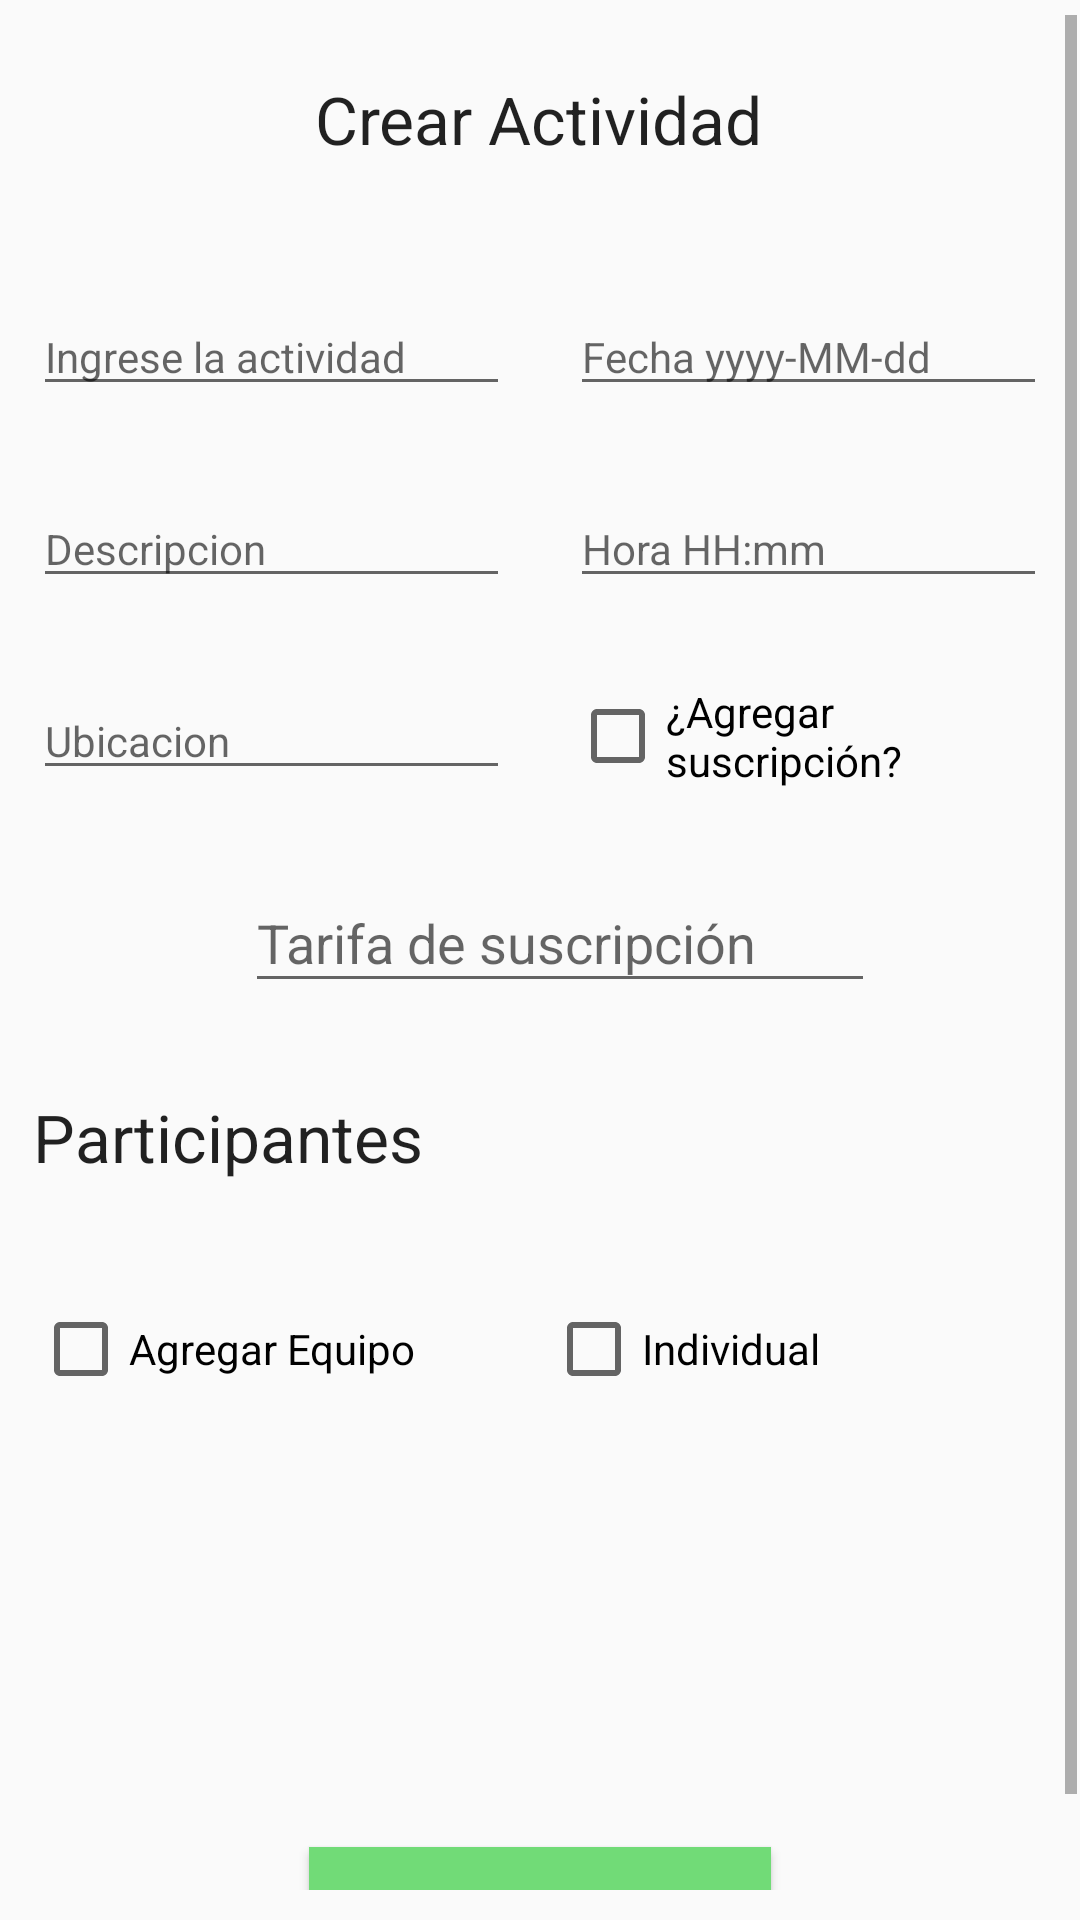

Here is an Android app screen rendered from its layout file. Give the layout XML and the strings, colors and styles it references.
<!-- AndroidManifest.xml: application theme AppTheme -->
<!-- res/layout/fragment_crear_match.xml -->
<?xml version="1.0" encoding="utf-8"?>
<androidx.constraintlayout.widget.ConstraintLayout xmlns:android="http://schemas.android.com/apk/res/android"
    xmlns:app="http://schemas.android.com/apk/res-auto"
    xmlns:tools="http://schemas.android.com/tools"
    android:layout_width="match_parent"
    android:layout_height="match_parent"
    tools:context=".ui.menu.fragment.AmigosFragment">

    <ScrollView
        android:id="@+id/scroll"
        android:layout_width="0dp"
        android:layout_height="0dp"
        android:layout_marginStart="1dp"
        android:layout_marginLeft="1dp"
        android:layout_marginTop="5dp"
        android:layout_marginEnd="1dp"
        android:layout_marginRight="1dp"
        android:layout_marginBottom="10dp"
        app:layout_constraintBottom_toBottomOf="parent"
        app:layout_constraintEnd_toEndOf="parent"
        app:layout_constraintHorizontal_bias="0.48"
        app:layout_constraintStart_toStartOf="parent"
        app:layout_constraintTop_toTopOf="parent"
        app:layout_constraintVertical_bias="0.52">

        <androidx.constraintlayout.widget.ConstraintLayout
            android:layout_width="match_parent"
            android:layout_height="wrap_content">


            <TextView
                android:id="@+id/activity_title"
                android:layout_width="wrap_content"
                android:layout_height="0dp"
                android:layout_marginTop="20dp"
                android:text="@string/activity_title"
                android:textAppearance="@style/TextAppearance.AppCompat.Large"
                app:layout_constraintEnd_toEndOf="parent"
                app:layout_constraintHorizontal_bias="0.498"
                app:layout_constraintStart_toStartOf="parent"
                app:layout_constraintTop_toTopOf="parent" />

            <EditText
                android:id="@+id/Input_Activity"
                android:layout_width="0dp"
                android:layout_height="36dp"
                android:layout_marginStart="10dp"
                android:layout_marginLeft="10dp"
                android:layout_marginTop="45dp"
                android:layout_marginEnd="10dp"
                android:layout_marginRight="10dp"
                android:ems="10"
                android:hint="@string/activity_input"
                android:inputType="textPersonName"
                android:textAppearance="@style/TextAppearance.AppCompat.Small"
                app:layout_constraintEnd_toStartOf="@+id/Date"
                app:layout_constraintStart_toStartOf="parent"
                app:layout_constraintTop_toBottomOf="@+id/activity_title" />

            <EditText
                android:id="@+id/Time"
                android:layout_width="0dp"
                android:layout_height="36dp"
                android:layout_marginStart="10dp"
                android:layout_marginLeft="10dp"
                android:layout_marginTop="28dp"
                android:layout_marginEnd="10dp"
                android:layout_marginRight="10dp"
                android:ems="10"
                android:hint="@string/activity_time"
                android:inputType="time"
                android:textAppearance="@style/TextAppearance.AppCompat.Small"
                app:layout_constraintEnd_toEndOf="parent"
                app:layout_constraintHorizontal_bias="0.0"
                app:layout_constraintStart_toEndOf="@+id/Description"
                app:layout_constraintTop_toBottomOf="@+id/Date" />

            <EditText
                android:id="@+id/Description"
                android:layout_width="0dp"
                android:layout_height="36dp"
                android:layout_marginStart="10dp"
                android:layout_marginLeft="10dp"
                android:layout_marginTop="28dp"
                android:layout_marginEnd="10dp"
                android:layout_marginRight="10dp"
                android:ems="10"
                android:hint="@string/actvitity_description"
                android:inputType="textPersonName"
                android:textAppearance="@style/TextAppearance.AppCompat.Small"
                app:layout_constraintEnd_toStartOf="@+id/Time"
                app:layout_constraintStart_toStartOf="parent"
                app:layout_constraintTop_toBottomOf="@+id/Input_Activity" />

            <EditText
                android:id="@+id/Date"
                android:layout_width="0dp"
                android:layout_height="36dp"
                android:layout_marginStart="10dp"
                android:layout_marginLeft="10dp"
                android:layout_marginTop="45dp"
                android:layout_marginEnd="10dp"
                android:layout_marginRight="10dp"
                android:ems="10"
                android:hint="@string/activity_date"
                android:inputType="date"
                android:textAppearance="@style/TextAppearance.AppCompat.Small"
                app:layout_constraintEnd_toEndOf="parent"
                app:layout_constraintStart_toEndOf="@+id/Input_Activity"
                app:layout_constraintTop_toBottomOf="@+id/activity_title" />

            <EditText
                android:id="@+id/Location"
                android:layout_width="0dp"
                android:layout_height="36dp"
                android:layout_marginStart="10dp"
                android:layout_marginLeft="10dp"
                android:layout_marginTop="28dp"
                android:layout_marginEnd="10dp"
                android:layout_marginRight="10dp"
                android:ems="10"
                android:hint="@string/actvitity_location"
                android:inputType="textPersonName"
                android:textAppearance="@style/TextAppearance.AppCompat.Small"
                app:layout_constraintEnd_toStartOf="@+id/checkbox"
                app:layout_constraintStart_toStartOf="parent"
                app:layout_constraintTop_toBottomOf="@+id/Description" />

            <CheckBox
                android:id="@+id/checkbox"
                android:layout_width="0dp"
                android:layout_height="36dp"
                android:layout_marginStart="10dp"
                android:layout_marginLeft="10dp"
                android:layout_marginTop="28dp"
                android:layout_marginEnd="10dp"
                android:layout_marginRight="10dp"
                android:text="@string/actvitity_bet"
                android:textAppearance="@style/TextAppearance.AppCompat.Small"
                app:layout_constraintEnd_toEndOf="parent"
                app:layout_constraintStart_toEndOf="@+id/Location"
                app:layout_constraintTop_toBottomOf="@+id/Time" />

            <EditText
                android:id="@+id/suscription"
                android:layout_width="wrap_content"
                android:layout_height="43dp"
                android:layout_marginTop="28dp"
                android:ems="10"
                android:hint="@string/activity_amount"
                android:inputType="numberSigned"
                app:layout_constraintEnd_toEndOf="parent"
                app:layout_constraintHorizontal_bias="0.545"
                app:layout_constraintStart_toStartOf="parent"
                app:layout_constraintTop_toBottomOf="@+id/Location" />


            <CheckBox
                android:id="@+id/checkIndividual"
                android:layout_width="0dp"
                android:layout_height="wrap_content"
                android:layout_marginStart="10dp"
                android:layout_marginLeft="10dp"
                android:layout_marginTop="40dp"
                android:layout_marginEnd="36dp"
                android:layout_marginRight="36dp"
                android:text="@string/activity_individual"
                android:textAppearance="@style/TextAppearance.AppCompat.Small"
                app:layout_constraintEnd_toEndOf="parent"
                app:layout_constraintHorizontal_bias="0.994"
                app:layout_constraintStart_toEndOf="@+id/checkGrupal"
                app:layout_constraintTop_toBottomOf="@+id/textView7" />

            <CheckBox
                android:id="@+id/checkGrupal"
                android:layout_width="0dp"
                android:layout_height="wrap_content"
                android:layout_marginStart="10dp"
                android:layout_marginLeft="10dp"
                android:layout_marginTop="40dp"
                android:layout_marginEnd="20dp"
                android:layout_marginRight="20dp"
                android:text="@string/activity_team"
                android:textAppearance="@style/TextAppearance.AppCompat.Small"
                app:layout_constraintEnd_toStartOf="@+id/checkIndividual"
                app:layout_constraintStart_toStartOf="parent"
                app:layout_constraintTop_toBottomOf="@+id/textView7" />

            <TextView
                android:id="@+id/textView7"
                android:layout_width="wrap_content"
                android:layout_height="wrap_content"
                android:layout_marginStart="10dp"
                android:layout_marginLeft="10dp"
                android:layout_marginTop="30dp"
                android:text="@string/activity_participants"
                android:textAppearance="@style/TextAppearance.AppCompat.Large"
                app:layout_constraintStart_toStartOf="parent"
                app:layout_constraintTop_toBottomOf="@+id/suscription" />

            <Button
                android:id="@+id/confirmar"
                android:layout_width="wrap_content"
                android:layout_height="wrap_content"
                android:layout_marginTop="150dp"
                android:background="#71db77"
                android:text="@string/actvitity_confirm"
                app:layout_constraintEnd_toEndOf="parent"
                app:layout_constraintHorizontal_bias="0.5"
                app:layout_constraintStart_toStartOf="parent"
                app:layout_constraintTop_toBottomOf="@+id/checkIndividual" />

            <androidx.core.widget.NestedScrollView
                android:id="@+id/ScrollTeams"
                android:layout_width="0dp"
                android:layout_height="0dp"
                android:layout_marginStart="10dp"
                android:layout_marginLeft="10dp"
                android:layout_marginTop="10dp"
                android:layout_marginEnd="30dp"
                android:layout_marginRight="30dp"
                android:layout_marginBottom="10dp"
                android:fillViewport="true"
                app:layout_constraintBottom_toTopOf="@+id/confirmar"
                app:layout_constraintEnd_toStartOf="@+id/checkIndividual"
                app:layout_constraintStart_toStartOf="parent"
                app:layout_constraintTop_toBottomOf="@+id/checkGrupal">

                <LinearLayout
                    android:id="@+id/teams_container"
                    android:layout_width="match_parent"
                    android:layout_height="wrap_content"
                    android:orientation="vertical"/>
            </androidx.core.widget.NestedScrollView>

        </androidx.constraintlayout.widget.ConstraintLayout>
    </ScrollView>

</androidx.constraintlayout.widget.ConstraintLayout>
<!-- resources referenced by this layout -->
<resources>
  <string name="activity_amount">Tarifa de suscripción</string>
  <string name="activity_date">Fecha yyyy-MM-dd</string>
  <string name="activity_individual">Individual</string>
  <string name="activity_input">Ingrese la actividad</string>
  <string name="activity_participants">Participantes</string>
  <string name="activity_team">Agregar Equipo</string>
  <string name="activity_time">Hora HH:mm</string>
  <string name="activity_title">Crear Actividad</string>
  <string name="actvitity_bet">¿Agregar suscripción?</string>
  <string name="actvitity_confirm">CONFIRMAR ACTIVIDAD</string>
  <string name="actvitity_description">Descripcion</string>
  <string name="actvitity_location">Ubicacion</string>
  <style name="AppTheme" parent="Theme.AppCompat.DayNight.DarkActionBar">
          
          <item name="colorPrimary">#3C403D</item>
          <item name="colorPrimaryDark">#232725</item>
          <item name="colorAccent">#0E3E0F</item>
      </style>
</resources>
